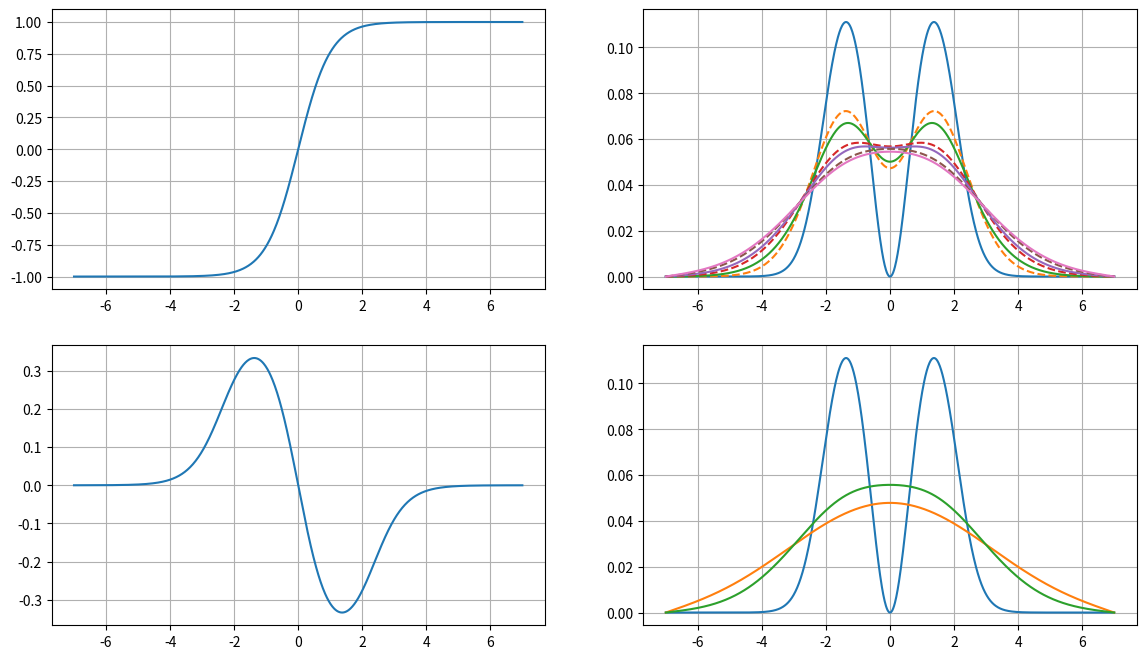
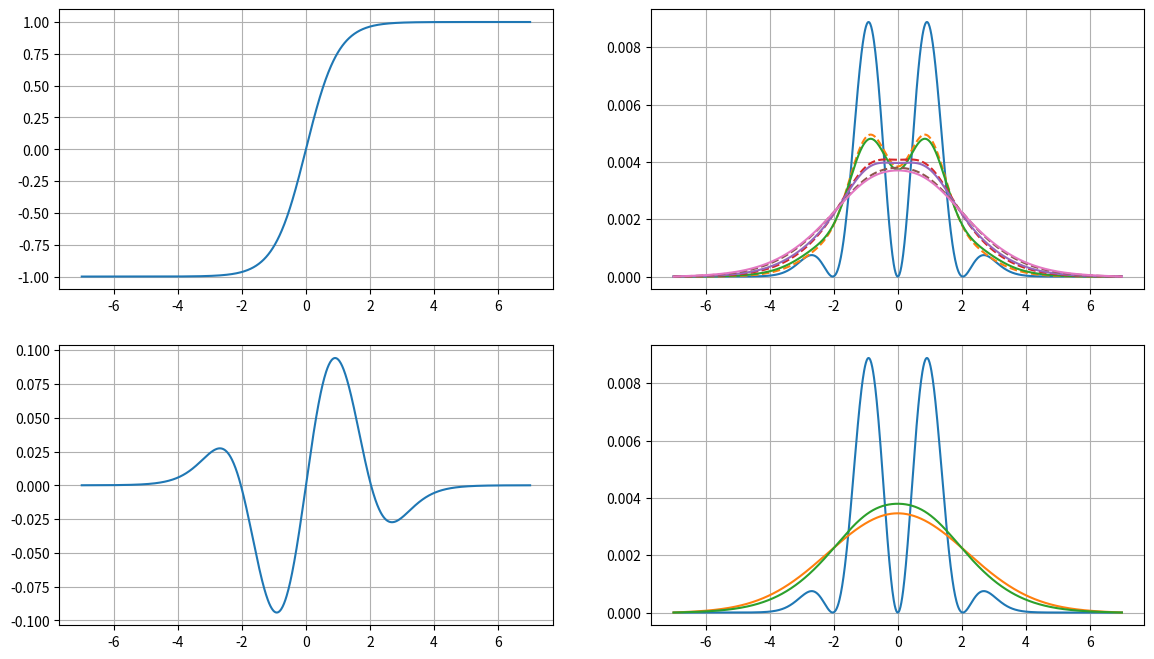
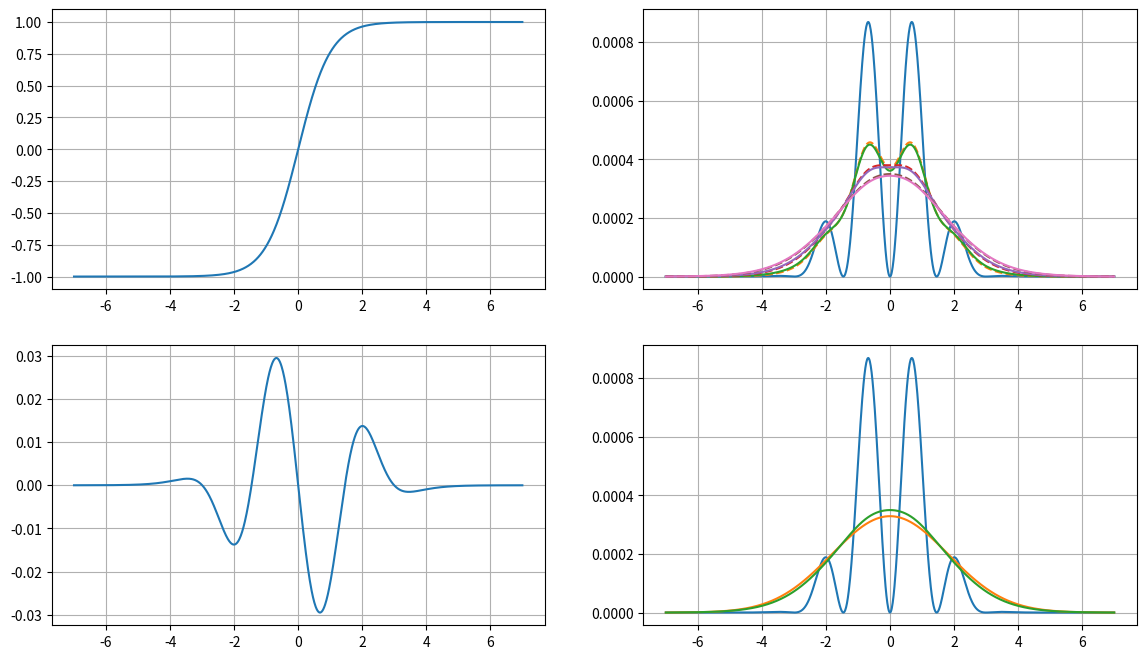
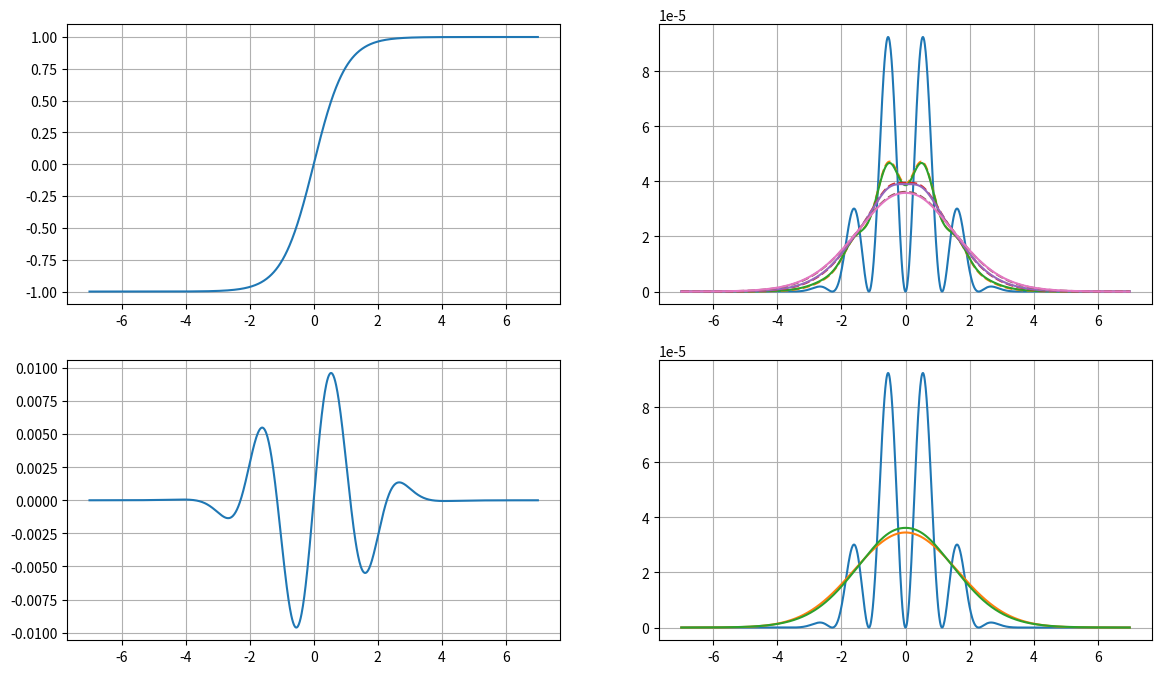
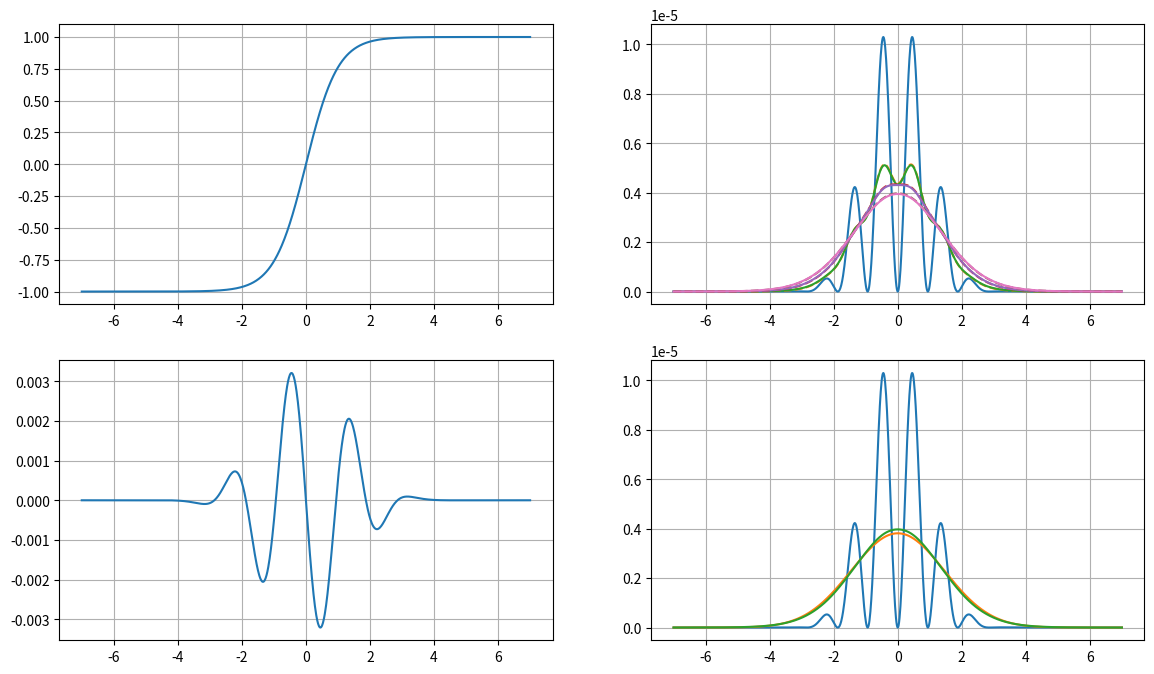
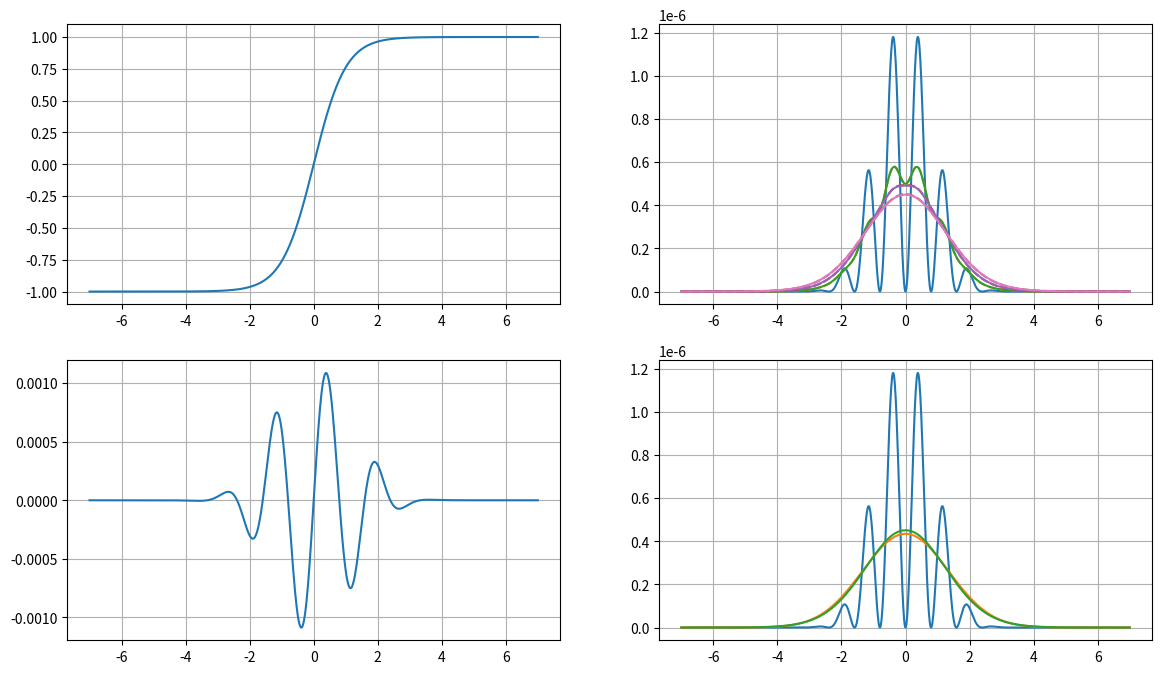
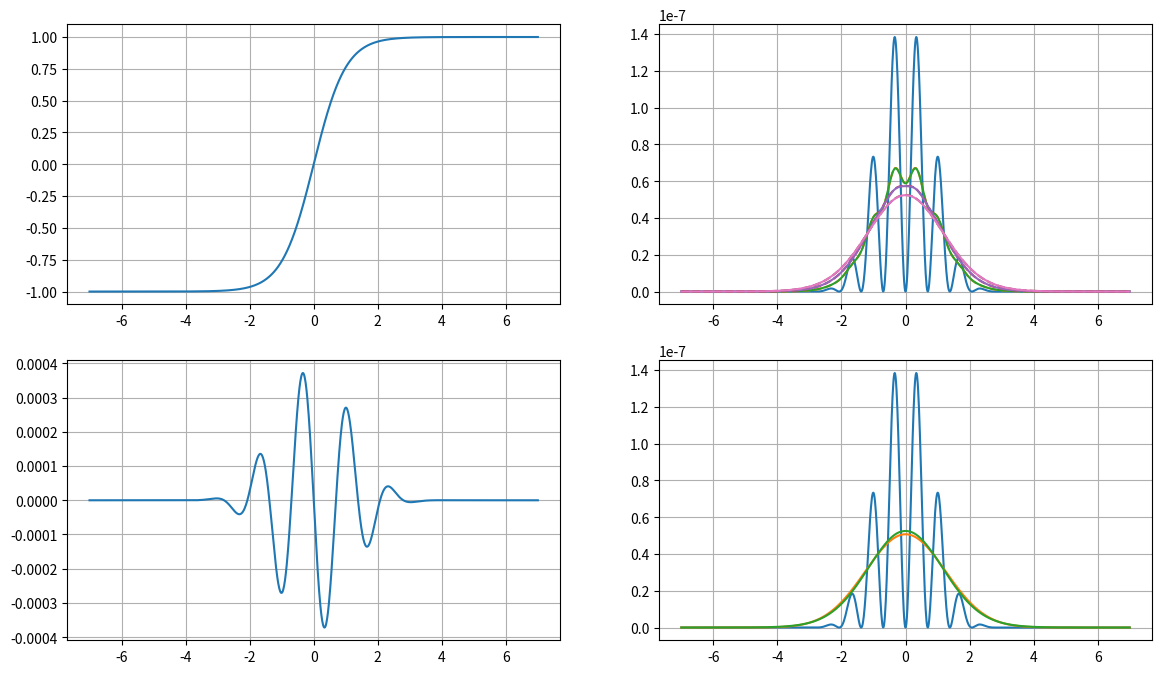
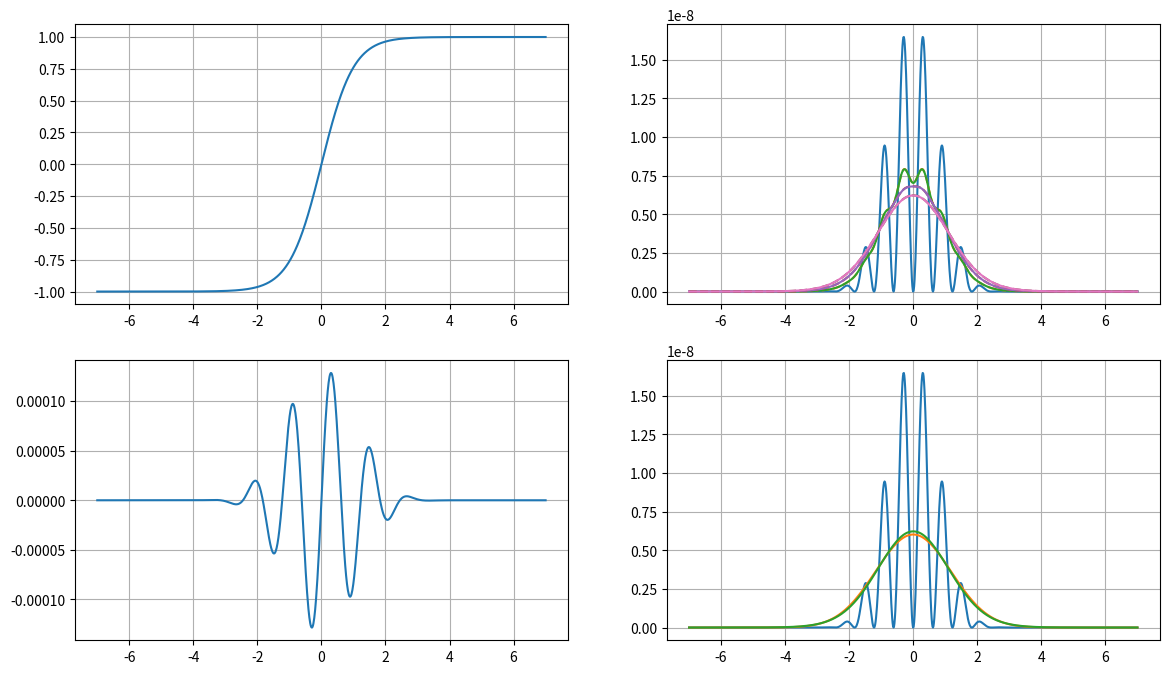
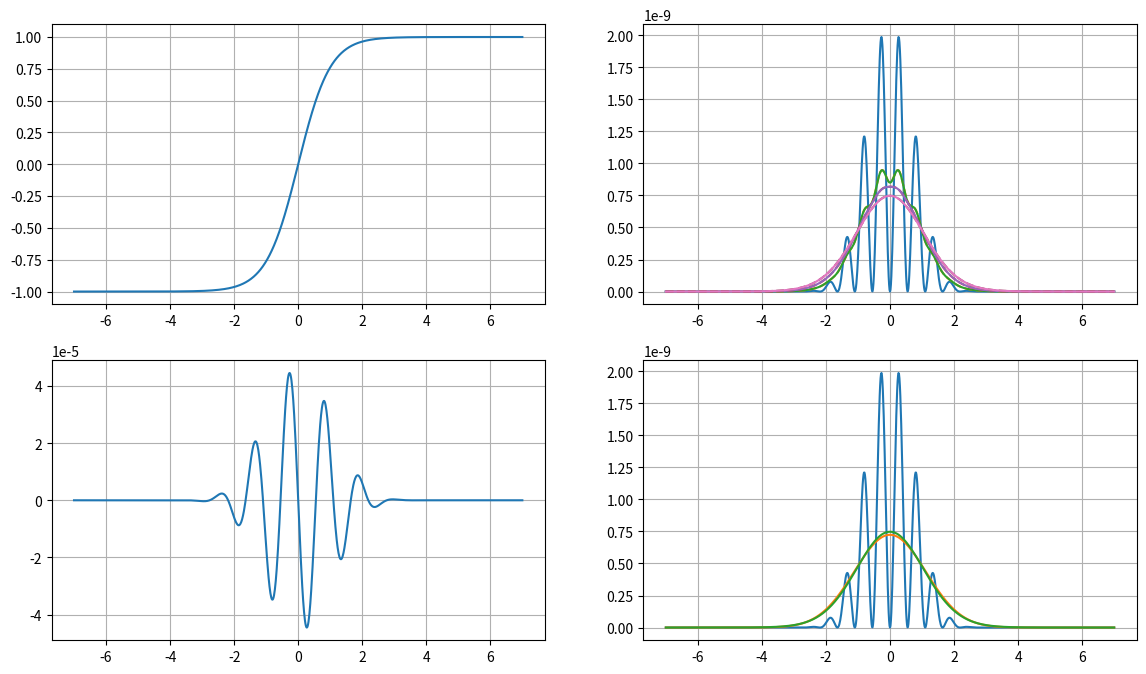

Generate these figures, in order, with matplotlib:
## \cond

import numpy as np
import matplotlib.pyplot as plt
from scipy.special import legendre, hermite, chebyt, jacobi

def interp(dest_nodes, src_nodes):
    mat = np.zeros((dest_nodes.size, src_nodes.size))
    for i_dest in range(dest_nodes.size):
        for i_src in range(src_nodes.size):
            lagrange = 1.
            for j_src in range(src_nodes.size):
                if i_src != j_src:
                    dest = dest_nodes[i_dest]
                    src0 = src_nodes[i_src]
                    src1 = src_nodes[j_src]
                    lagrange *= (dest - src1)/(src0 - src1)
            mat[i_dest, i_src] = lagrange
    return mat

def f(x):
    return np.tanh(1.*x)
x = np.linspace(-7, 7, int(1e3) + 1)
proj_width = 3

dx = x[1] - x[0]

def gradient(vec):
    grad = np.zeros(vec.size)
    grad[1:-1] = (vec[2:] - vec[:-2])/2/dx
    return grad

def diffusion(vec):
    res = np.zeros(vec.size)
    res[1:-1] = (vec[:-2] - 2*vec[1:-1] + vec[2:])/2/dx**2
    return res

#for n in [3]:
for n in range(1, 10):
    rs = 2*n
    quad = legendre(rs + 1).weights
    nodes = quad[:, 0]
    weights = quad[:, 1]
    fig, axs = plt.subplots(2, 2)
    fig.set_size_inches(14, 8)

    poly = legendre(rs)
    shifted = f(proj_width*nodes[:, np.newaxis] + x)
    proj = poly(nodes)*weights
    projd = proj@shifted

    step = .9*dx**2
    sq = projd**2
    orig = sq + 0
    axs[0, 1].plot(x, orig)
    total = 0
    for j in range(3):
        diff = 4/rs
        pseudo = orig + 0
        iters = int(1e4)
        for it in range(iters):
            pseudo += step*(diffusion(pseudo) + (orig - pseudo)/diff)
            if it == iters//2:
                half = pseudo + 0
        orig = pseudo
        axs[0, 1].plot(x, half, linestyle="--")
        axs[0, 1].plot(x, pseudo)
        total += diff
    smeared = sq + 0
    for it in range(int(total/step)):
        smeared += step*diffusion(smeared)

    axs[0, 0].plot(x, shifted[n, :])
    axs[1, 0].plot(x, projd)
    axs[1, 1].plot(x, sq)
    axs[1, 1].plot(x, smeared)
    axs[1, 1].plot(x, half)

    for ax in axs.flatten():
        ax.grid(True)
    plt.show()

## \endcond
